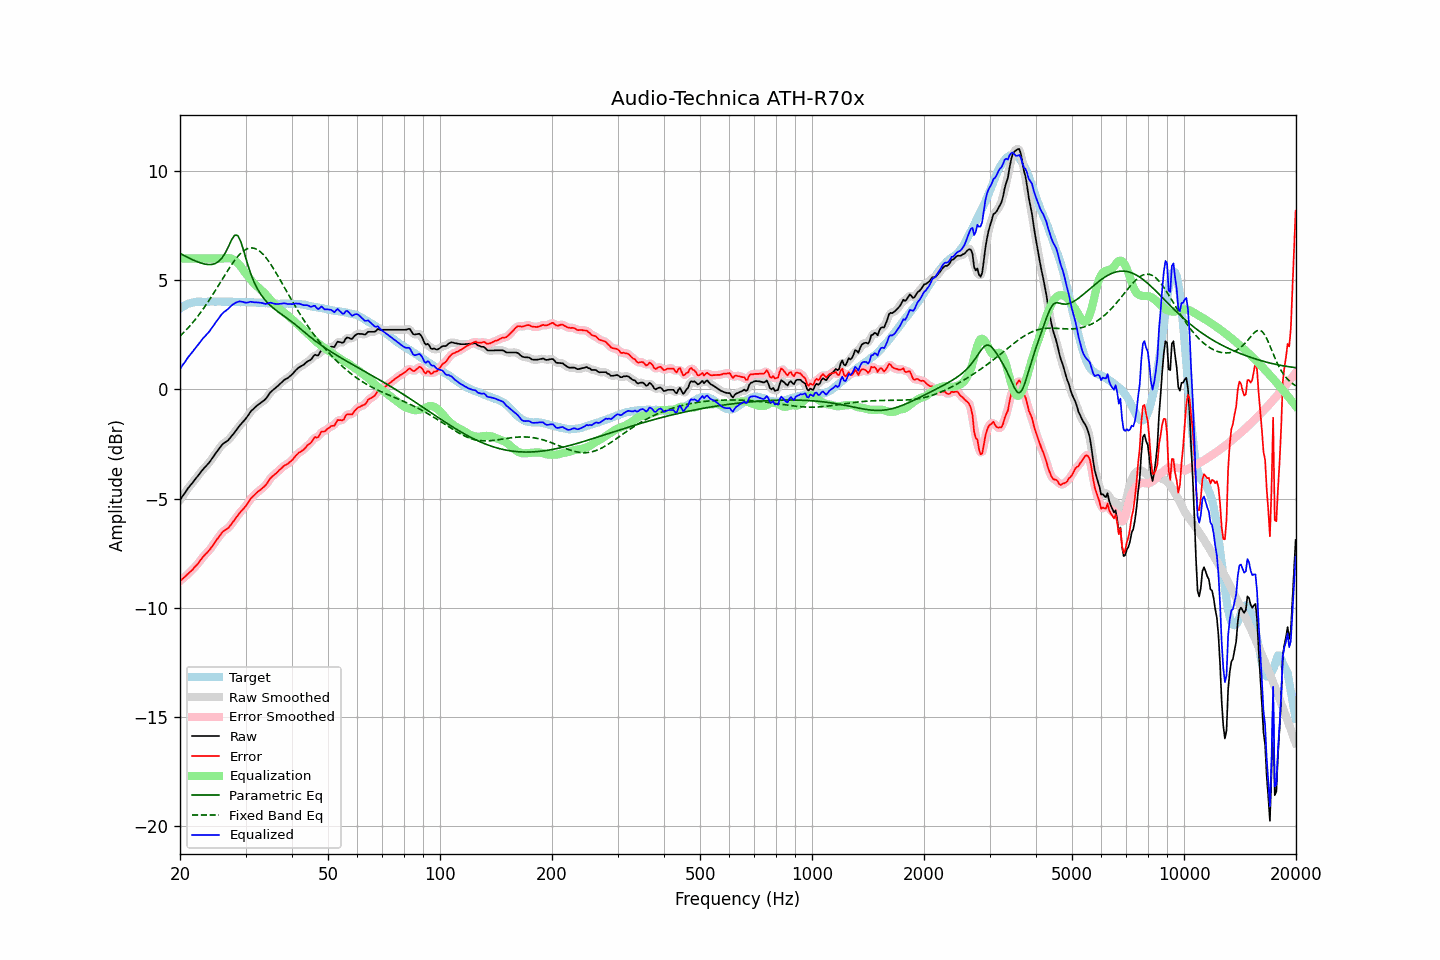

The data file committed next to this chart (first rows):
frequency, raw, error, smoothed, error_smoothed, equalization, parametric_eq, fixed_band_eq, equalized_raw, equalized_smoothed, target
20.00, -5.07, -8.78, -5.07, -8.78, 6.00, 6.24, 2.44, 0.93, 0.93, 3.71
20.20, -4.96, -8.72, -4.96, -8.72, 6.00, 6.20, 2.51, 1.04, 1.04, 3.76
20.40, -4.85, -8.65, -4.85, -8.65, 6.00, 6.16, 2.59, 1.15, 1.15, 3.81
20.61, -4.75, -8.59, -4.74, -8.59, 6.00, 6.12, 2.66, 1.25, 1.26, 3.84
20.81, -4.64, -8.52, -4.64, -8.52, 6.00, 6.08, 2.74, 1.36, 1.36, 3.89
21.02, -4.53, -8.45, -4.53, -8.45, 6.00, 6.05, 2.82, 1.47, 1.47, 3.93
21.23, -4.44, -8.38, -4.44, -8.39, 6.00, 6.01, 2.90, 1.56, 1.56, 3.95
21.44, -4.35, -8.31, -4.34, -8.31, 6.00, 5.97, 2.99, 1.65, 1.66, 3.97
21.66, -4.26, -8.24, -4.25, -8.24, 6.00, 5.94, 3.07, 1.74, 1.75, 3.99
21.87, -4.16, -8.15, -4.16, -8.16, 6.00, 5.91, 3.16, 1.84, 1.84, 4.00
22.09, -4.07, -8.08, -4.07, -8.08, 6.00, 5.87, 3.25, 1.93, 1.93, 4.01
22.31, -3.98, -8.00, -3.97, -7.99, 6.00, 5.85, 3.35, 2.02, 2.03, 4.02
22.54, -3.88, -7.90, -3.88, -7.90, 6.00, 5.82, 3.44, 2.12, 2.12, 4.02
22.76, -3.79, -7.81, -3.78, -7.80, 6.00, 5.79, 3.54, 2.21, 2.22, 4.02
22.99, -3.69, -7.70, -3.69, -7.71, 6.00, 5.77, 3.64, 2.31, 2.31, 4.01
23.22, -3.61, -7.62, -3.61, -7.62, 6.00, 5.75, 3.75, 2.39, 2.39, 4.01
23.45, -3.53, -7.54, -3.53, -7.54, 6.00, 5.74, 3.86, 2.47, 2.47, 4.01
23.69, -3.45, -7.47, -3.45, -7.46, 6.00, 5.73, 3.96, 2.55, 2.55, 4.02
23.92, -3.37, -7.38, -3.36, -7.38, 6.00, 5.72, 4.07, 2.63, 2.64, 4.02
24.16, -3.27, -7.29, -3.26, -7.29, 6.00, 5.73, 4.19, 2.73, 2.74, 4.03
24.40, -3.16, -7.19, -3.16, -7.19, 6.00, 5.73, 4.30, 2.84, 2.84, 4.04
24.65, -3.06, -7.08, -3.05, -7.08, 6.00, 5.75, 4.42, 2.94, 2.95, 4.03
24.89, -2.95, -6.97, -2.95, -6.98, 6.00, 5.77, 4.54, 3.05, 3.05, 4.03
25.14, -2.85, -6.87, -2.85, -6.87, 6.00, 5.82, 4.66, 3.15, 3.15, 4.02
25.39, -2.75, -6.78, -2.74, -6.77, 6.00, 5.86, 4.77, 3.25, 3.26, 4.03
25.65, -2.65, -6.68, -2.64, -6.67, 6.00, 5.94, 4.89, 3.35, 3.36, 4.03
25.91, -2.55, -6.57, -2.56, -6.58, 6.00, 6.01, 5.02, 3.45, 3.44, 4.02
26.16, -2.48, -6.50, -2.48, -6.50, 6.00, 6.12, 5.13, 3.53, 3.52, 4.02
26.43, -2.43, -6.45, -2.43, -6.45, 6.01, 6.23, 5.25, 3.58, 3.58, 4.02
26.69, -2.38, -6.39, -2.38, -6.40, 6.02, 6.38, 5.37, 3.64, 3.64, 4.02
26.96, -2.33, -6.35, -2.32, -6.34, 6.02, 6.52, 5.49, 3.69, 3.70, 4.03
27.23, -2.24, -6.26, -2.24, -6.26, 6.01, 6.69, 5.60, 3.77, 3.77, 4.03
27.50, -2.15, -6.17, -2.15, -6.17, 5.99, 6.84, 5.71, 3.84, 3.84, 4.02
27.77, -2.06, -6.07, -2.06, -6.07, 5.96, 6.96, 5.81, 3.90, 3.90, 4.01
28.05, -1.97, -5.98, -1.96, -5.97, 5.91, 7.06, 5.92, 3.95, 3.95, 4.01
28.33, -1.87, -5.87, -1.87, -5.87, 5.85, 7.07, 6.01, 3.99, 3.99, 4.00
28.62, -1.77, -5.77, -1.77, -5.77, 5.78, 7.04, 6.10, 4.02, 4.02, 4.00
28.90, -1.67, -5.67, -1.67, -5.67, 5.70, 6.90, 6.18, 4.04, 4.03, 4.01
29.19, -1.59, -5.58, -1.58, -5.59, 5.61, 6.74, 6.25, 4.02, 4.03, 3.99
29.48, -1.50, -5.51, -1.50, -5.51, 5.51, 6.50, 6.32, 4.01, 4.01, 4.01
29.78, -1.42, -5.42, -1.42, -5.42, 5.41, 6.26, 6.37, 3.99, 3.99, 4.00
30.08, -1.33, -5.34, -1.32, -5.33, 5.31, 6.00, 6.42, 3.98, 3.98, 4.01
30.38, -1.23, -5.23, -1.22, -5.22, 5.21, 5.75, 6.45, 3.98, 3.99, 4.00
30.68, -1.12, -5.11, -1.12, -5.11, 5.12, 5.53, 6.47, 4.00, 4.00, 4.00
30.99, -1.01, -5.00, -1.02, -5.01, 5.03, 5.31, 6.49, 4.02, 4.01, 3.99
31.30, -0.94, -4.93, -0.93, -4.93, 4.94, 5.12, 6.48, 4.01, 4.01, 3.99
31.61, -0.87, -4.86, -0.86, -4.85, 4.86, 4.93, 6.47, 4.00, 4.00, 3.99
31.93, -0.80, -4.78, -0.80, -4.78, 4.79, 4.78, 6.45, 3.99, 3.99, 3.99
32.24, -0.74, -4.71, -0.74, -4.72, 4.72, 4.63, 6.42, 3.99, 3.99, 3.97
32.57, -0.68, -4.66, -0.68, -4.66, 4.66, 4.51, 6.37, 3.98, 3.98, 3.98
32.89, -0.63, -4.61, -0.62, -4.60, 4.60, 4.38, 6.31, 3.97, 3.97, 3.98
33.22, -0.57, -4.53, -0.57, -4.54, 4.53, 4.28, 6.24, 3.96, 3.96, 3.97
33.55, -0.52, -4.48, -0.52, -4.48, 4.46, 4.18, 6.17, 3.94, 3.94, 3.96
33.89, -0.46, -4.41, -0.45, -4.40, 4.38, 4.09, 6.08, 3.92, 3.93, 3.95
34.23, -0.37, -4.32, -0.36, -4.31, 4.29, 4.01, 5.99, 3.93, 3.94, 3.96
34.57, -0.26, -4.20, -0.26, -4.20, 4.21, 3.93, 5.89, 3.95, 3.95, 3.94
34.92, -0.15, -4.09, -0.16, -4.10, 4.13, 3.86, 5.79, 3.98, 3.97, 3.94
35.27, -0.08, -4.02, -0.08, -4.01, 4.04, 3.80, 5.67, 3.97, 3.97, 3.94
35.62, -0.02, -3.95, -0.01, -3.95, 3.96, 3.73, 5.56, 3.94, 3.95, 3.93
35.97, 0.04, -3.89, 0.04, -3.89, 3.88, 3.67, 5.44, 3.93, 3.93, 3.93
... 635 more rows
